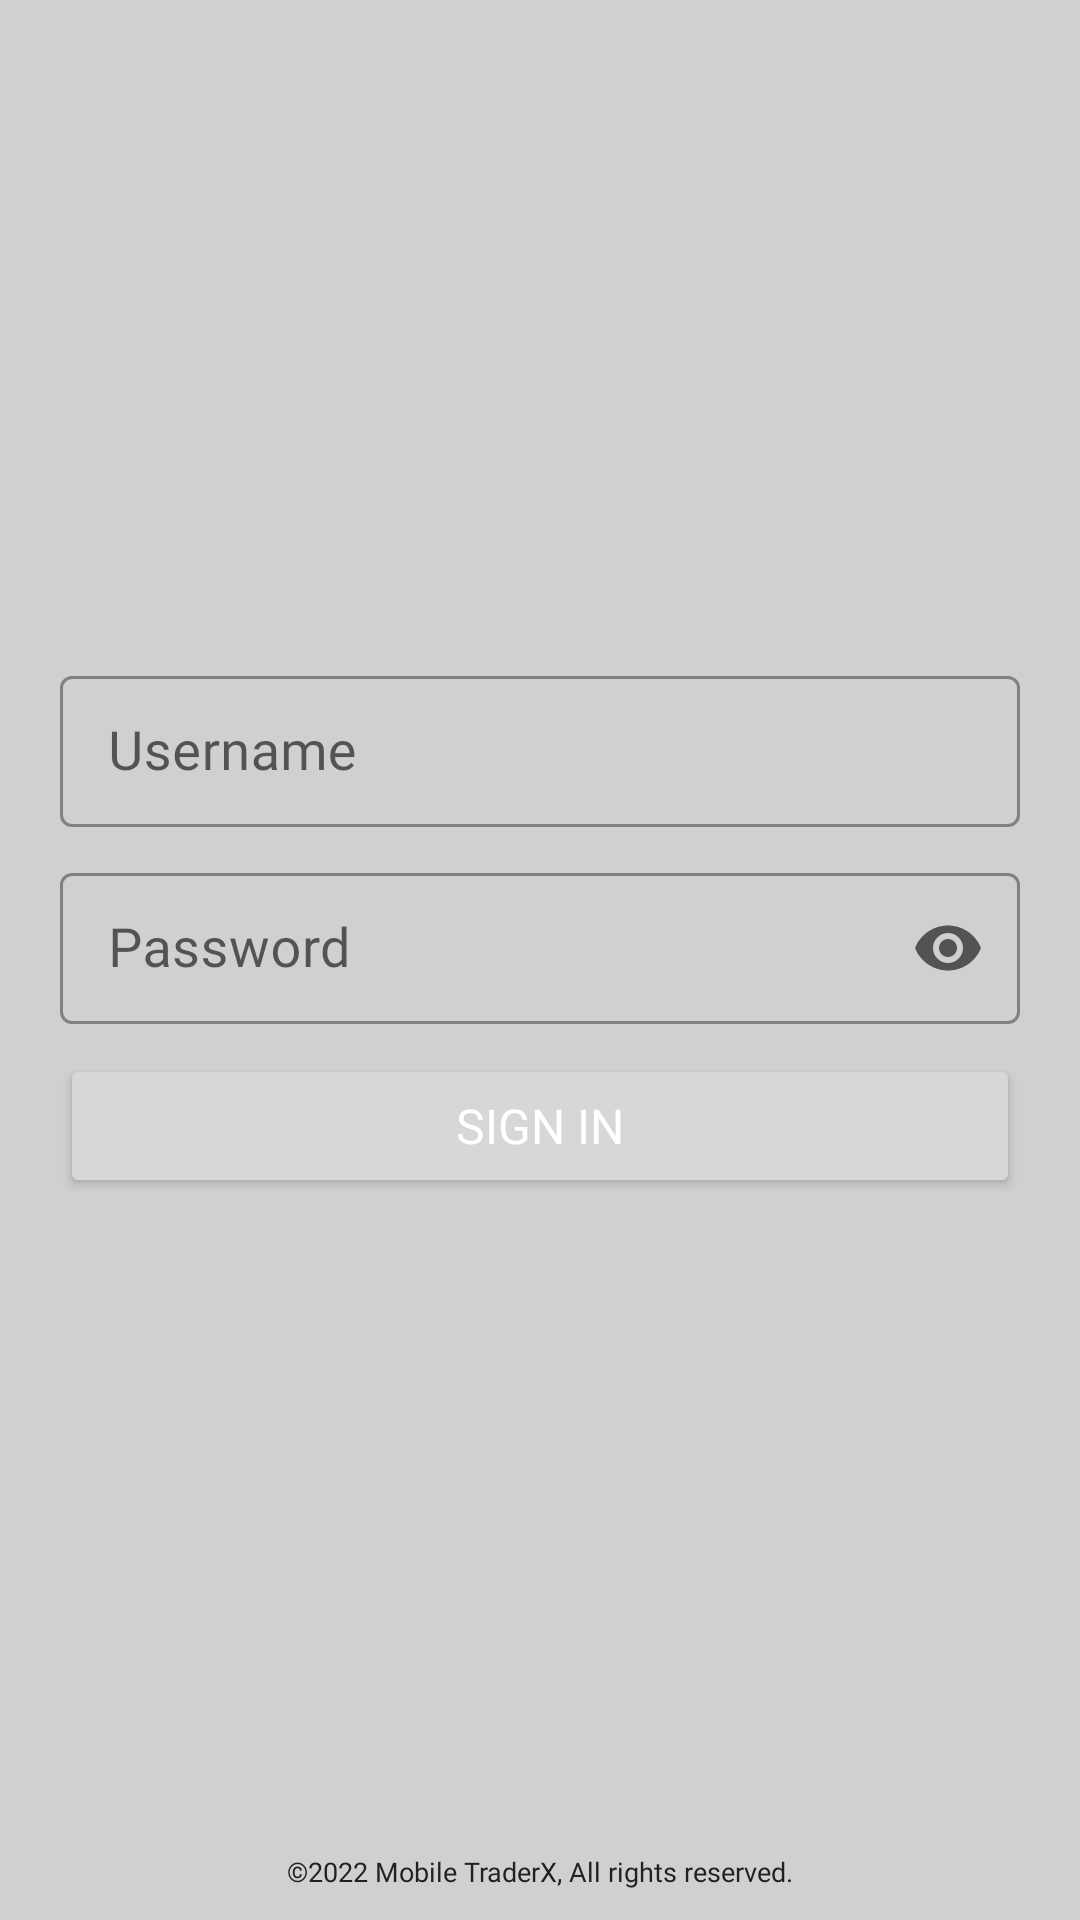

This screen was rendered from an Android layout file. Write that file and the resources it references.
<!-- AndroidManifest.xml: application theme Theme.Mtx -->
<!-- res/layout/activity_main.xml -->
<?xml version="1.0" encoding="utf-8"?>
<RelativeLayout xmlns:android="http://schemas.android.com/apk/res/android"
xmlns:app="http://schemas.android.com/apk/res-auto"
xmlns:tools="http://schemas.android.com/tools"
android:layout_width="match_parent"
android:layout_height="match_parent"
android:focusable="true"
android:focusableInTouchMode="true"
android:scrollbars="vertical"
tools:context=".ui.login.LoginActivity"
android:background="@color/btm_regis_color"
    android:forceDarkAllowed="false">

<ScrollView
    android:layout_width="match_parent"
    android:layout_height="wrap_content">

    <RelativeLayout
        android:layout_width="match_parent"
        android:layout_height="wrap_content"
        android:orientation="vertical">

        <RelativeLayout
            android:id="@+id/image_ige"
            android:layout_width="match_parent"
            android:layout_height="wrap_content"
            android:gravity="center"
            android:layout_marginTop="50dp"
            android:layout_marginBottom="50dp">

            <androidx.appcompat.widget.AppCompatImageView
                android:id="@+id/logi_widget"
                android:layout_width="120dp"
                android:layout_height="120dp"
                android:padding="10dp"
                android:src="@drawable/xlogo"
                android:transitionName="logo_image" />

        </RelativeLayout>


        <com.google.android.material.textfield.TextInputLayout
            android:id="@+id/userNameWidget"
            android:layout_width="match_parent"
            android:layout_height="wrap_content"
            android:hint="Username"
            android:paddingStart="20dp"
            android:paddingEnd="20dp"
            android:paddingBottom="10dp"
            style="@style/inputText"
            android:layout_below="@+id/image_ige">

            <com.google.android.material.textfield.TextInputEditText
                android:id="@+id/etUsername"
                android:layout_width="match_parent"
                android:layout_height="match_parent"
                android:fontFamily="@font/opensanbold"
                android:textSize="18dp"
                android:lines="1"
                android:singleLine="true"/>

        </com.google.android.material.textfield.TextInputLayout>

        <com.google.android.material.textfield.TextInputLayout
            android:id="@+id/passwordWidget"
            android:layout_width="match_parent"
            android:layout_height="wrap_content"
            android:hint="Password"
            android:paddingStart="20dp"
            android:paddingEnd="20dp"
            app:endIconMode="password_toggle"
            style="@style/inputText"
            android:layout_below="@+id/userNameWidget">

            <com.google.android.material.textfield.TextInputEditText
                android:id="@+id/etPassword"
                android:layout_width="match_parent"
                android:layout_height="match_parent"
                android:fontFamily="@font/opensanbold"
                android:inputType="textPassword"
                android:textSize="18dp"
                android:lines="1"
                android:singleLine="true"/>

        </com.google.android.material.textfield.TextInputLayout>

        <Button
            android:id="@+id/loginid"
            android:layout_width="match_parent"
            android:layout_height="wrap_content"
            android:layout_below="@+id/passwordWidget"
            android:layout_marginLeft="20dp"
            android:layout_marginTop="10dp"
            android:layout_marginRight="20dp"
            android:fontFamily="@font/roboto_bold"
            android:text="Sign In"
            android:textAlignment="center"
            android:textColor="@color/rippleEffectColor"
            android:textSize="16sp"
            android:padding="12dp" />


        <ProgressBar
            android:id="@+id/loader"
            android:layout_width="match_parent"
            android:layout_height="40dp"
            android:theme="@style/WhiteAccent"
            android:layout_below="@+id/loginid"
            android:layout_marginTop="20dp"
            android:visibility="invisible" />

    </RelativeLayout>
</ScrollView>

    <TextView
        android:layout_alignParentBottom="true"
        android:id="@+id/textView"
        android:layout_width="match_parent"
        android:layout_height="wrap_content"
        android:layout_marginLeft="20dp"
        android:layout_marginRight="20dp"
        android:fontFamily="@font/opensanbold"
        android:gravity="center"
        android:text="©2022 Mobile TraderX, All rights reserved."
        android:textAlignment="center"
        android:textSize="9sp"
        android:layout_gravity="bottom"
        android:textColor="@color/baseReleaseColor"
        android:layout_marginBottom="10dp" />


</RelativeLayout>
<!-- resources referenced by this layout -->
<resources>
  <color name="baseReleaseColor">#212121</color>
  <color name="btm_regis_color">#c2c2c2c2</color>
  <color name="rippleEffectColor">#FFFFFF</color>
  <style name="WhiteAccent">
          <item name="colorAccent">@color/baseReleaseColor</item>
      </style>
  <style name="inputText" parent="Widget.MaterialComponents.TextInputLayout.OutlinedBox.Dense" />
  <style name="Theme.Mtx" parent="Theme.MaterialComponents.DayNight.NoActionBar">
          
          <item name="colorPrimary">@color/baseReleaseColor</item>
          <item name="colorPrimaryVariant">@color/baseReleaseColor</item>
          <item name="colorOnPrimary">@color/baseReleaseColor</item>
          
          <item name="colorSecondary">@color/teal_200</item>
          <item name="colorSecondaryVariant">@color/teal_700</item>
          <item name="colorOnSecondary">@color/baseReleaseColor</item>
          
          <item name="android:statusBarColor" tools:targetApi="l">?attr/colorPrimaryVariant</item>
          
      </style>
  <color name="teal_200">#FF03DAC5</color>
  <color name="teal_700">#FF018786</color>
</resources>
